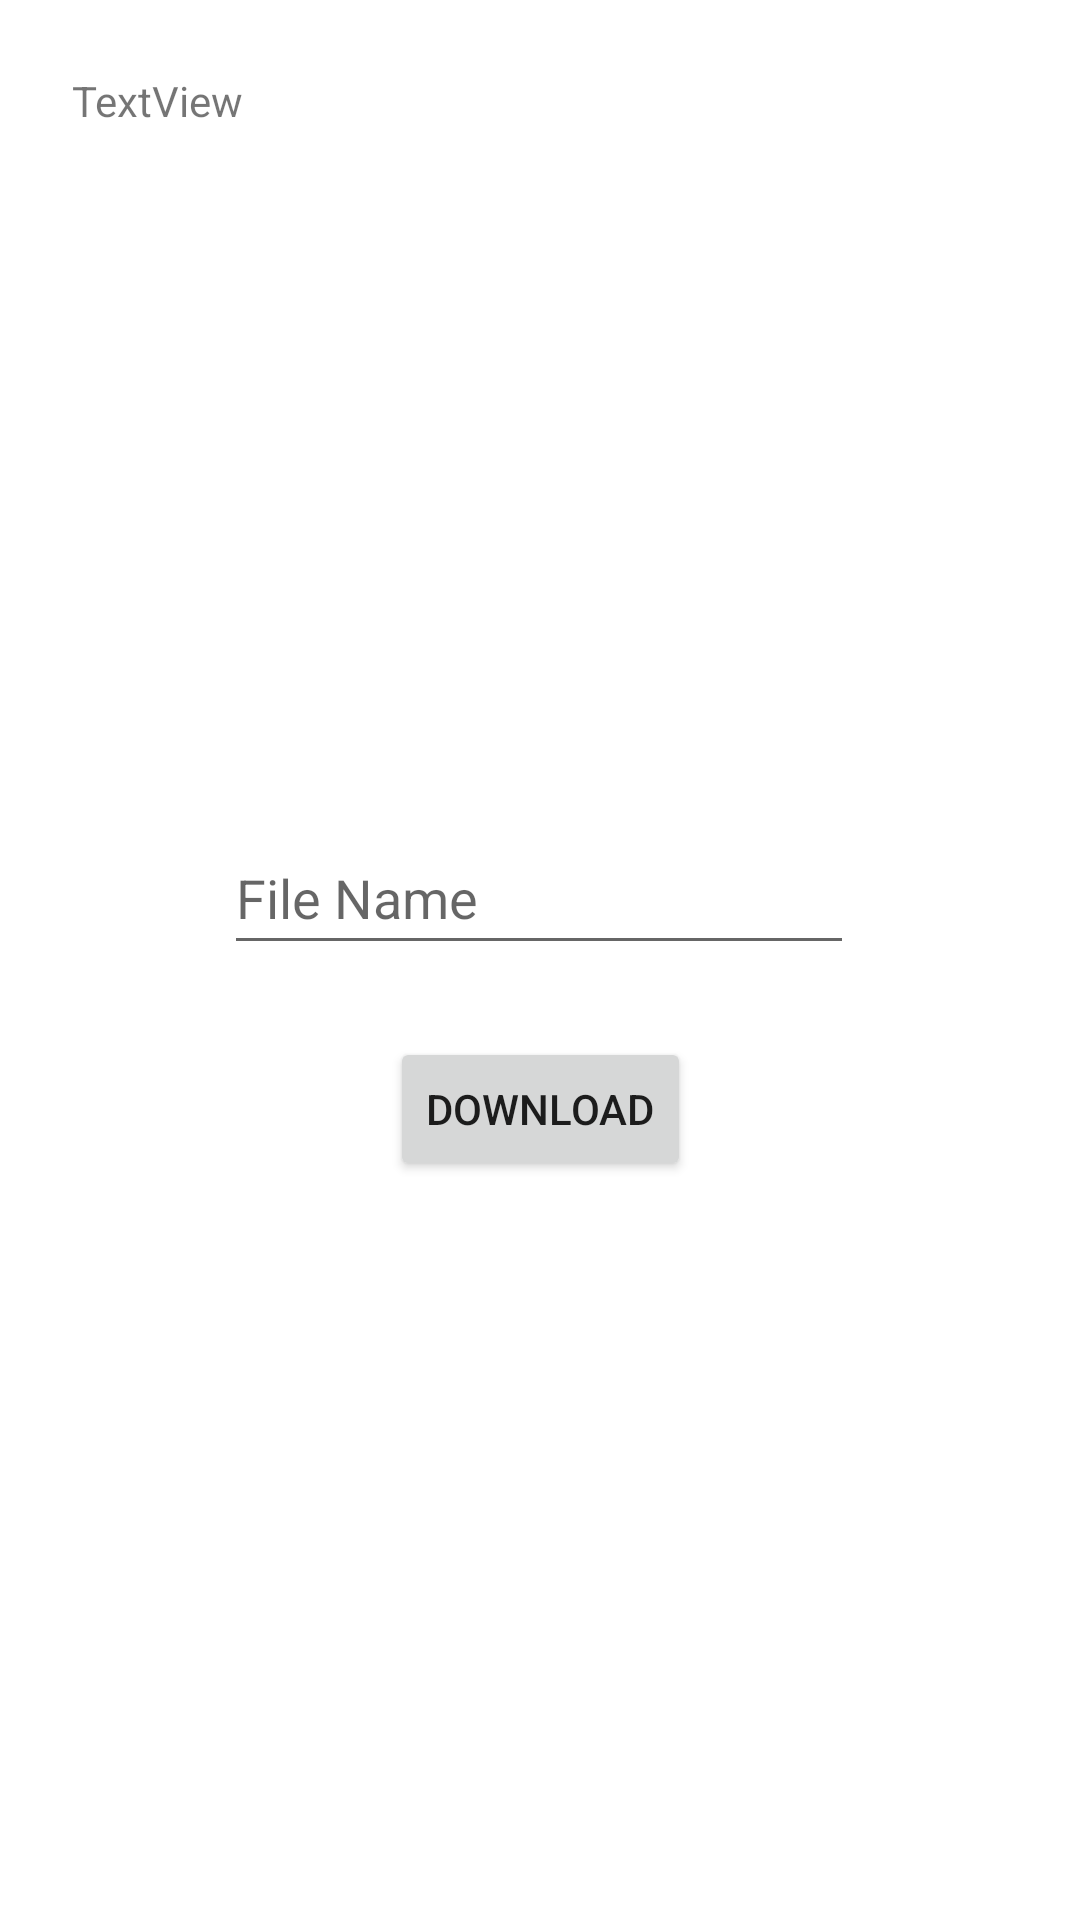

This screen was rendered from an Android layout file. Write that file and the resources it references.
<!-- AndroidManifest.xml: application theme Theme.Steganography2 -->
<!-- res/layout/activity_text_extraction.xml -->
<?xml version="1.0" encoding="utf-8"?>
<androidx.constraintlayout.widget.ConstraintLayout xmlns:android="http://schemas.android.com/apk/res/android"
    xmlns:app="http://schemas.android.com/apk/res-auto"
    xmlns:tools="http://schemas.android.com/tools"
    android:layout_width="match_parent"
    android:layout_height="match_parent"
    tools:context=".TextExtraction">

    <EditText
        android:id="@+id/FileNameForText"
        android:layout_width="wrap_content"
        android:layout_height="wrap_content"
        android:layout_marginStart="16dp"
        android:layout_marginTop="24dp"
        android:layout_marginEnd="16dp"
        android:layout_marginBottom="24dp"
        android:ems="10"
        android:hint="File Name"
        android:inputType="textPersonName"
        android:minHeight="48dp"
        app:layout_constraintBottom_toTopOf="@+id/textDownload"
        app:layout_constraintEnd_toEndOf="parent"
        app:layout_constraintHorizontal_bias="0.497"
        app:layout_constraintStart_toStartOf="parent"
        app:layout_constraintTop_toBottomOf="@+id/textView"
        app:layout_constraintVertical_bias="1.0" />

    <Button
        android:id="@+id/textDownload"
        android:layout_width="wrap_content"
        android:layout_height="wrap_content"
        android:layout_marginStart="16dp"
        android:layout_marginTop="80dp"
        android:layout_marginEnd="16dp"
        android:layout_marginBottom="24dp"
        android:onClick="saveText"
        android:text="Download"
        app:layout_constraintBottom_toBottomOf="parent"
        app:layout_constraintEnd_toEndOf="parent"
        app:layout_constraintStart_toStartOf="parent"
        app:layout_constraintTop_toBottomOf="@+id/textView" />

    <TextView
        android:id="@+id/textView"
        android:layout_width="0dp"
        android:layout_height="wrap_content"
        android:layout_marginStart="24dp"
        android:layout_marginTop="24dp"
        android:layout_marginEnd="24dp"
        android:text="TextView"
        app:layout_constraintEnd_toEndOf="parent"
        app:layout_constraintHorizontal_bias="0.0"
        app:layout_constraintStart_toStartOf="parent"
        app:layout_constraintTop_toTopOf="parent" />

</androidx.constraintlayout.widget.ConstraintLayout>
<!-- resources referenced by this layout -->
<resources>
  <style name="Theme.Steganography2" parent="Theme.MaterialComponents.DayNight.DarkActionBar">
          
          <item name="colorPrimary">@color/purple_500</item>
          <item name="colorPrimaryVariant">@color/purple_700</item>
          <item name="colorOnPrimary">@color/white</item>
          
          <item name="colorSecondary">@color/teal_200</item>
          <item name="colorSecondaryVariant">@color/teal_700</item>
          <item name="colorOnSecondary">@color/black</item>
          
          <item name="android:statusBarColor" tools:targetApi="l">?attr/colorPrimaryVariant</item>
          
      </style>
  <!-- not gathered from this repository: default colours our renderer supplied (Android Studio template values) -->
  <color name="purple_500">#FF6200EE</color>
  <color name="purple_700">#FF3700B3</color>
  <color name="teal_200">#FF03DAC5</color>
  <color name="teal_700">#FF018786</color>
  <color name="black">#FF000000</color>
  <color name="white">#FFFFFFFF</color>
</resources>
